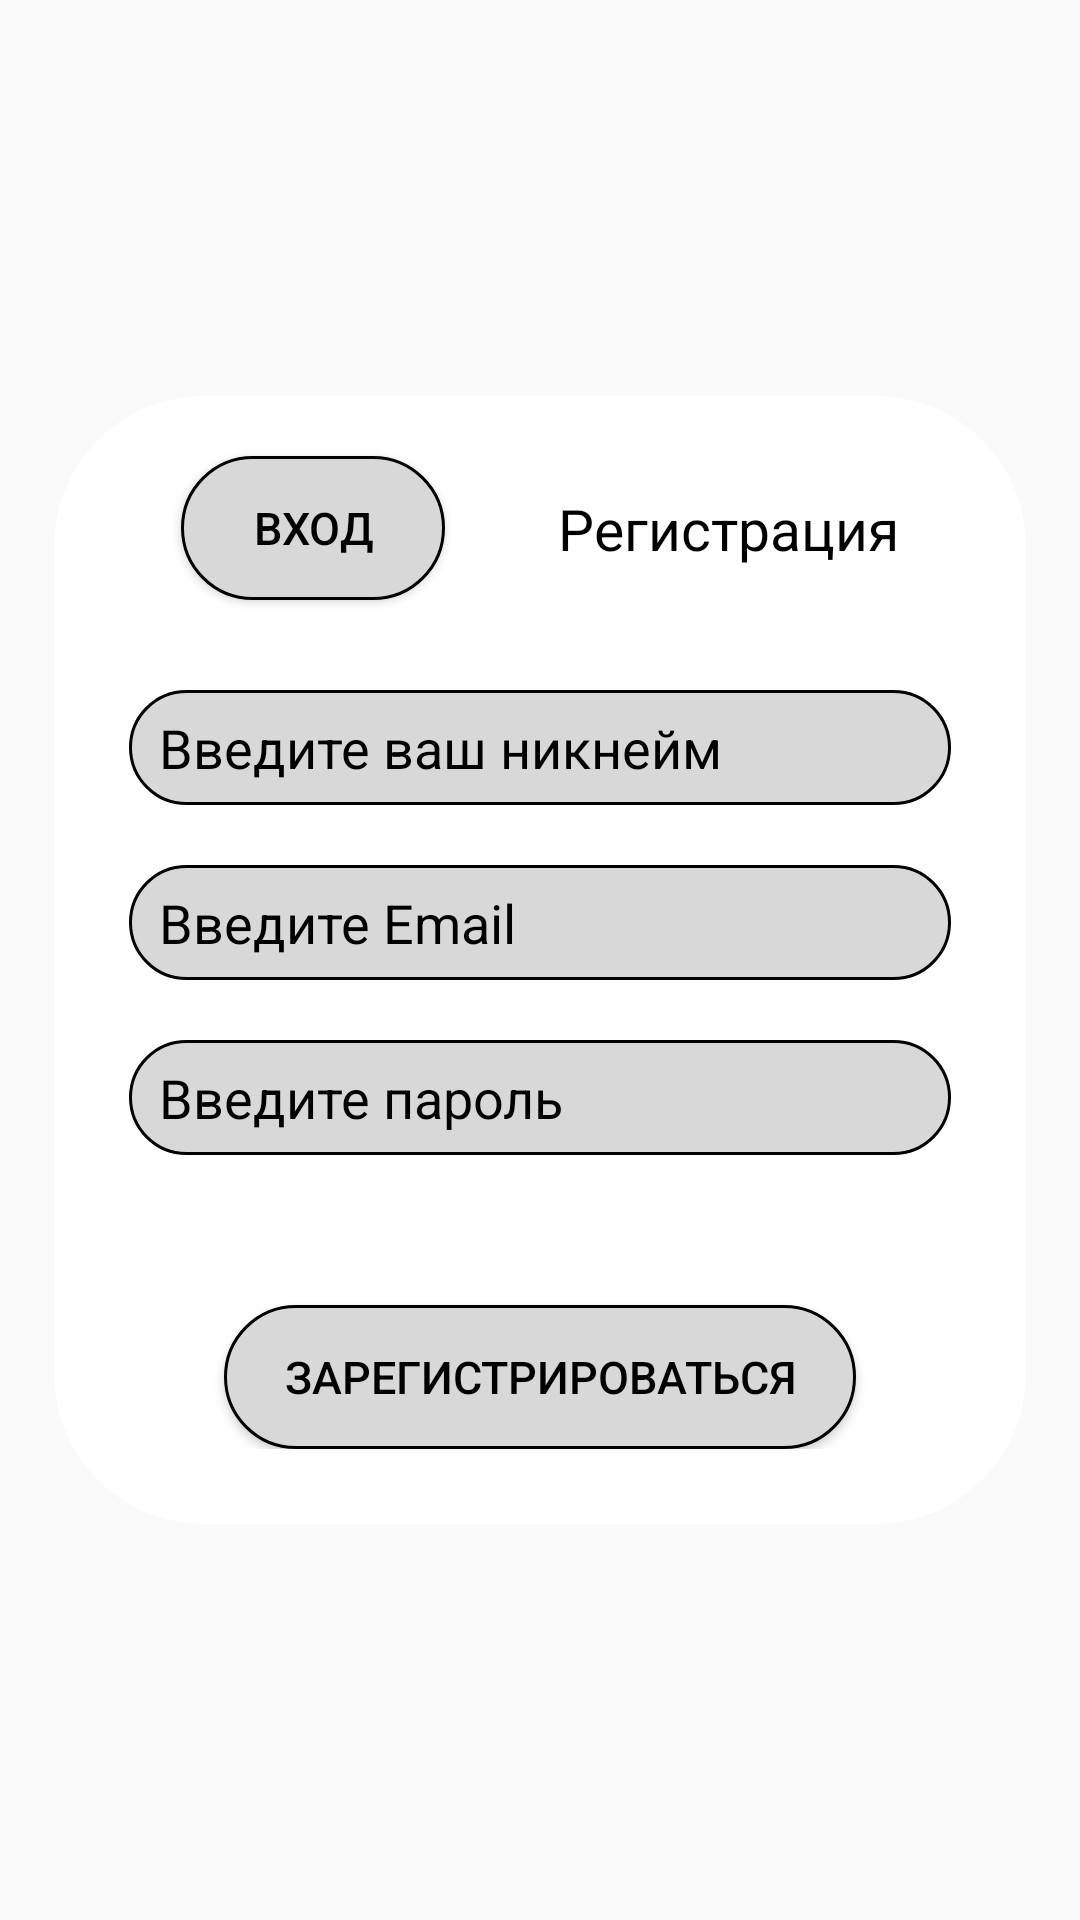

The Android layout XML behind this screen, and the referenced resources:
<!-- AndroidManifest.xml: application theme Theme.BookShop -->
<!-- res/layout/fragment_registration.xml -->
<?xml version="1.0" encoding="utf-8"?>
<androidx.constraintlayout.widget.ConstraintLayout xmlns:android="http://schemas.android.com/apk/res/android"
    xmlns:tools="http://schemas.android.com/tools"
    android:layout_width="match_parent"
    android:layout_height="match_parent"
    xmlns:app="http://schemas.android.com/apk/res-auto"
    android:background="@drawable/background"
    tools:context=".fragments.login.RegistrationFragment">
    <androidx.constraintlayout.widget.ConstraintLayout
        android:layout_width="0dp"
        android:layout_height="wrap_content"
        android:background="@drawable/background_authentication"
        android:paddingBottom="25dp"
        android:paddingTop="10dp"
        android:paddingHorizontal="5dp"
        app:layout_constraintTop_toTopOf="parent"
        app:layout_constraintBottom_toBottomOf="parent"
        app:layout_constraintStart_toStartOf="parent"
        app:layout_constraintEnd_toEndOf="parent"
        app:layout_constraintWidth_percent="0.9">
        <TextView
            android:id="@+id/text_view_login"
            android:layout_width="wrap_content"
            android:layout_height="wrap_content"
            android:text="Регистрация"
            android:textColor="@color/black"
            android:textSize="19sp"
            app:layout_constraintTop_toTopOf="@id/button_login"
            app:layout_constraintEnd_toEndOf="parent"
            app:layout_constraintBottom_toBottomOf="@id/button_login"
            app:layout_constraintStart_toEndOf="@id/button_login"/>
        <Button
            android:id="@+id/button_login"
            android:layout_width="wrap_content"
            android:layout_height="wrap_content"
            android:text="Вход"
            android:background="@drawable/background_gray"
            android:paddingHorizontal="20dp"
            android:paddingVertical="5dp"
            android:textSize="15sp"
            android:textColor="@color/black"
            android:layout_marginTop="10dp"
            app:layout_constraintTop_toTopOf="parent"
            app:layout_constraintStart_toStartOf="parent"
            app:layout_constraintEnd_toStartOf="@id/text_view_login"/>
        <EditText
            android:id="@+id/edit_text_nickname"
            android:layout_width="0dp"
            android:layout_height="wrap_content"
            android:background="@drawable/background_gray"
            android:hint="Введите ваш никнейм"
            android:layout_marginHorizontal="20dp"
            android:textColorHint="@color/gray"
            android:layout_marginTop="30dp"
            android:paddingHorizontal="10dp"
            android:paddingVertical="7dp"
            android:textColor="@color/black"
            app:layout_constraintTop_toBottomOf="@id/button_login"
            app:layout_constraintStart_toStartOf="parent"
            app:layout_constraintEnd_toEndOf="parent"/>
        <EditText
            android:id="@+id/edit_text_email"
            android:layout_width="0dp"
            android:layout_height="wrap_content"
            android:background="@drawable/background_gray"
            android:hint="Введите Email"
            android:layout_marginHorizontal="20dp"
            android:textColorHint="@color/gray"
            android:layout_marginTop="20dp"
            android:paddingHorizontal="10dp"
            android:paddingVertical="7dp"
            android:textColor="@color/black"
            app:layout_constraintTop_toBottomOf="@id/edit_text_nickname"
            app:layout_constraintStart_toStartOf="parent"
            app:layout_constraintEnd_toEndOf="parent"/>
        <EditText
            android:id="@+id/edit_text_password"
            android:layout_width="0dp"
            android:layout_height="wrap_content"
            android:background="@drawable/background_gray"
            android:hint="Введите пароль"
            android:layout_marginHorizontal="20dp"
            android:layout_marginTop="20dp"
            android:paddingHorizontal="10dp"
            android:textColor="@color/black"
            android:paddingVertical="7dp"
            android:textColorHint="@color/gray"
            android:inputType="textPassword"
            app:layout_constraintTop_toBottomOf="@id/edit_text_email"
            app:layout_constraintStart_toStartOf="parent"
            app:layout_constraintEnd_toEndOf="parent"/>
        <Button
            android:id="@+id/button_registration"
            android:layout_width="wrap_content"
            android:layout_height="wrap_content"
            android:text="Зарегистрироваться"
            android:background="@drawable/background_gray"
            android:paddingHorizontal="20dp"
            android:paddingVertical="5dp"
            android:textSize="15sp"
            android:layout_marginTop="50dp"
            android:textColor="@color/black"
            app:layout_constraintTop_toBottomOf="@id/edit_text_password"
            app:layout_constraintEnd_toEndOf="parent"
            app:layout_constraintStart_toStartOf="parent"/>
    </androidx.constraintlayout.widget.ConstraintLayout>


</androidx.constraintlayout.widget.ConstraintLayout>
<!-- resources referenced by this layout -->
<resources>
  <!-- drawable background_authentication (drawable) -->
  <?xml version="1.0" encoding="utf-8"?>
  <shape xmlns:android="http://schemas.android.com/apk/res/android">
      <solid android:color="#EEFFFFFF"/>
      <corners android:radius="50dp"/>
  </shape>
  <!-- drawable background_gray (drawable) -->
  <?xml version="1.0" encoding="utf-8"?>
  <shape xmlns:android="http://schemas.android.com/apk/res/android">
      <solid android:color="#D8D8D8"/>
      <corners android:radius="50dp"/>
      <stroke android:color="@color/black" android:width="1dp"/>
  </shape>
  <style name="Theme.BookShop" parent="Base.Theme.BookShop" />
  <style name="Base.Theme.BookShop" parent="Theme.AppCompat.DayNight.NoActionBar">
          
          
      </style>
  <!-- not gathered from this repository: default colours our renderer supplied (Android Studio template values) -->
  <color name="black">#FF000000</color>
</resources>
